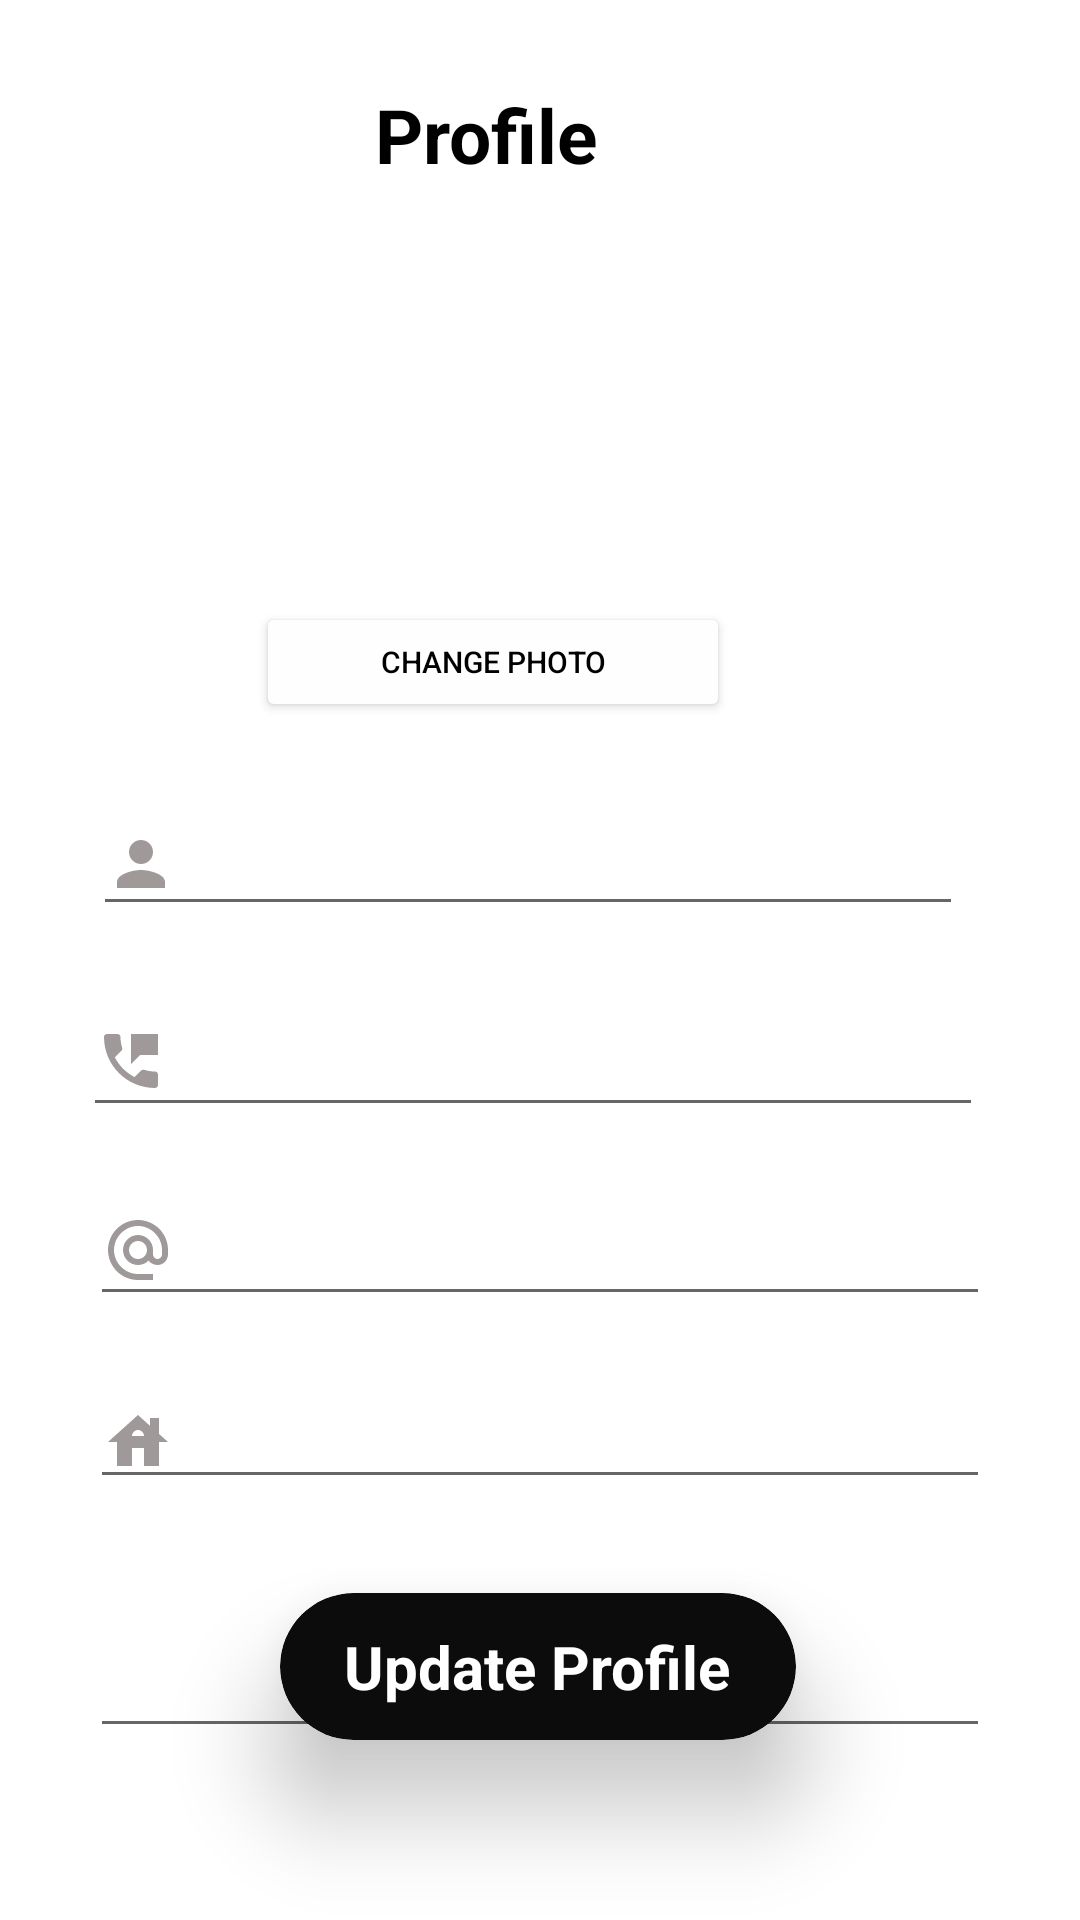

Reconstruct the res/layout file that produces this screen, plus the resources it refers to.
<!-- AndroidManifest.xml: application theme Theme.RealEstateApp -->
<!-- res/layout/fragment_profile.xml -->
<?xml version="1.0" encoding="utf-8"?>
<androidx.constraintlayout.widget.ConstraintLayout xmlns:android="http://schemas.android.com/apk/res/android"
    xmlns:tools="http://schemas.android.com/tools"
    xmlns:app="http://schemas.android.com/apk/res-auto"
    android:layout_width="match_parent"
    android:layout_height="match_parent"
    tools:context=".view.ui.ProfileFragment">


    <TextView
        android:id="@+id/textView11"
        android:layout_width="wrap_content"
        android:layout_height="wrap_content"
        android:layout_marginTop="28dp"
        android:gravity="center"
        android:text="@string/profile"
        android:textColor="#000"
        android:textSize="25sp"
        android:textStyle="bold"
        app:layout_constraintEnd_toEndOf="parent"
        app:layout_constraintHorizontal_bias="0.437"
        app:layout_constraintStart_toStartOf="parent"
        app:layout_constraintTop_toTopOf="parent" />

    <ImageView
        android:id="@+id/imageView7"
        android:layout_width="175dp"
        android:layout_height="107dp"
        android:layout_marginTop="20dp"
        app:layout_constraintEnd_toEndOf="parent"
        app:layout_constraintHorizontal_bias="0.434"
        app:layout_constraintStart_toStartOf="parent"
        app:layout_constraintTop_toBottomOf="@+id/textView11"
        tools:src="@tools:sample/avatars" />

    <Button
        android:id="@+id/button2"
        android:layout_width="158dp"
        android:layout_height="40dp"
        android:layout_marginTop="12dp"
        android:backgroundTint="#FEFEFE"
        android:text="Change Photo"
        android:textColor="#000000"
        android:textSize="10sp"
        app:cornerRadius="20dp"
        app:layout_constraintEnd_toEndOf="parent"
        app:layout_constraintHorizontal_bias="0.422"
        app:layout_constraintStart_toStartOf="parent"
        app:layout_constraintTop_toBottomOf="@+id/imageView7" />

    <com.google.android.material.card.MaterialCardView
        android:id="@+id/materialCardViewButton"
        android:layout_width="172dp"
        android:layout_height="49dp"
        android:layout_marginBottom="60dp"
        android:backgroundTint="#0C0C0C"
        android:clickable="true"
        android:elevation="10dp"
        android:focusable="true"
        android:foregroundGravity="center_vertical|center_horizontal"
        app:cardCornerRadius="30dp"
        app:cardElevation="20dp"
        app:layout_constraintBottom_toBottomOf="parent"
        app:layout_constraintEnd_toEndOf="parent"
        app:layout_constraintHorizontal_bias="0.496"
        app:layout_constraintStart_toStartOf="parent">

        <TextView
            android:id="@+id/textView5"
            android:layout_width="165dp"
            android:layout_height="41dp"
            android:layout_gravity="center_horizontal|center_vertical"
            android:backgroundTint="#FBFBFB"
            android:gravity="center"
            android:text="Update Profile"
            android:textAlignment="center"
            android:textColor="#FFFFFF"
            android:textSize="20sp"
            android:textStyle="bold"
            app:lineHeight="30sp" />

    </com.google.android.material.card.MaterialCardView>

    <EditText
        android:id="@+id/editTextTextPersonName"
        android:layout_width="290dp"
        android:layout_height="44dp"
        android:layout_marginTop="24dp"
        android:ems="10"
        android:drawableStart="@drawable/ic_baseline_person_24"
        android:inputType="textPersonName"
        app:layout_constraintEnd_toEndOf="parent"
        app:layout_constraintHorizontal_bias="0.445"
        app:layout_constraintStart_toStartOf="parent"
        app:layout_constraintTop_toBottomOf="@+id/button2" />

    <EditText
        android:id="@+id/editTextPhone"
        android:layout_width="300dp"
        android:layout_height="47dp"
        android:layout_marginTop="20dp"
        android:ems="10"
        android:drawableStart="@drawable/ic_baseline_perm_phone_msg_24"
        android:inputType="phone"
        app:layout_constraintEnd_toEndOf="parent"
        app:layout_constraintHorizontal_bias="0.462"
        app:layout_constraintStart_toStartOf="parent"
        app:layout_constraintTop_toBottomOf="@+id/editTextTextPersonName" />

    <EditText
        android:id="@+id/editTextTextEmailAddress"
        android:layout_width="300dp"
        android:layout_height="47dp"
        android:layout_marginTop="16dp"
        android:ems="10"
        android:drawableStart="@drawable/ic_baseline_alternate_email_24"
        android:inputType="textEmailAddress"
        app:layout_constraintEnd_toEndOf="parent"
        app:layout_constraintStart_toStartOf="parent"
        app:layout_constraintTop_toBottomOf="@+id/editTextPhone" />

    <EditText
        android:id="@+id/editTextTextPersonName2"
        android:layout_width="300dp"
        android:layout_height="41dp"
        android:layout_marginTop="20dp"
        android:drawableStart="@drawable/ic_baseline_house_24"
        android:ems="10"
        android:inputType="textPersonName"
        app:layout_constraintEnd_toEndOf="parent"
        app:layout_constraintStart_toStartOf="parent"
        app:layout_constraintTop_toBottomOf="@+id/editTextTextEmailAddress" />

    <EditText
        android:id="@+id/gender"
        style="@style/Widget.AppCompat.DropDownItem.Spinner"
        android:layout_width="300dp"
        android:layout_height="55dp"
        android:layout_marginTop="28dp"
        android:spinnerMode="dropdown"
        app:layout_constraintEnd_toEndOf="parent"
        app:layout_constraintStart_toStartOf="parent"
        app:layout_constraintTop_toBottomOf="@+id/editTextTextPersonName2" />


</androidx.constraintlayout.widget.ConstraintLayout>
<!-- resources referenced by this layout -->
<resources>
  <!-- drawable ic_baseline_alternate_email_24 (drawable) -->
  <vector android:height="24dp" android:tint="#9F9999"
      android:viewportHeight="24" android:viewportWidth="24"
      android:width="24dp" xmlns:android="http://schemas.android.com/apk/res/android">
      <path android:fillColor="@android:color/white" android:pathData="M12,2C6.48,2 2,6.48 2,12s4.48,10 10,10h5v-2h-5c-4.34,0 -8,-3.66 -8,-8s3.66,-8 8,-8 8,3.66 8,8v1.43c0,0.79 -0.71,1.57 -1.5,1.57s-1.5,-0.78 -1.5,-1.57L17,12c0,-2.76 -2.24,-5 -5,-5s-5,2.24 -5,5 2.24,5 5,5c1.38,0 2.64,-0.56 3.54,-1.47 0.65,0.89 1.77,1.47 2.96,1.47 1.97,0 3.5,-1.6 3.5,-3.57L22,12c0,-5.52 -4.48,-10 -10,-10zM12,15c-1.66,0 -3,-1.34 -3,-3s1.34,-3 3,-3 3,1.34 3,3 -1.34,3 -3,3z"/>
  </vector>
  <!-- drawable ic_baseline_house_24 (drawable) -->
  <vector android:height="24dp" android:tint="#9F9999"
      android:viewportHeight="24" android:viewportWidth="24"
      android:width="24dp" xmlns:android="http://schemas.android.com/apk/res/android">
      <path android:fillColor="@android:color/white" android:pathData="M19,9.3V4h-3v2.6L12,3L2,12h3v8h5v-6h4v6h5v-8h3L19,9.3zM10,10c0,-1.1 0.9,-2 2,-2s2,0.9 2,2H10z"/>
  </vector>
  <!-- drawable ic_baseline_perm_phone_msg_24 (drawable) -->
  <vector android:height="24dp" android:tint="#9F9999"
      android:viewportHeight="24" android:viewportWidth="24"
      android:width="24dp" xmlns:android="http://schemas.android.com/apk/res/android">
      <path android:fillColor="@android:color/white" android:pathData="M20,15.5c-1.25,0 -2.45,-0.2 -3.57,-0.57 -0.35,-0.11 -0.74,-0.03 -1.02,0.24l-2.2,2.2c-2.83,-1.44 -5.15,-3.75 -6.59,-6.58l2.2,-2.21c0.28,-0.27 0.36,-0.66 0.25,-1.01C8.7,6.45 8.5,5.25 8.5,4c0,-0.55 -0.45,-1 -1,-1H4c-0.55,0 -1,0.45 -1,1 0,9.39 7.61,17 17,17 0.55,0 1,-0.45 1,-1v-3.5c0,-0.55 -0.45,-1 -1,-1zM12,3v10l3,-3h6V3h-9z"/>
  </vector>
  <!-- drawable ic_baseline_person_24 (drawable) -->
  <vector android:height="24dp" android:tint="#9F9999"
      android:viewportHeight="24" android:viewportWidth="24"
      android:width="24dp" xmlns:android="http://schemas.android.com/apk/res/android">
      <path android:fillColor="@android:color/white" android:pathData="M12,12c2.21,0 4,-1.79 4,-4s-1.79,-4 -4,-4 -4,1.79 -4,4 1.79,4 4,4zM12,14c-2.67,0 -8,1.34 -8,4v2h16v-2c0,-2.66 -5.33,-4 -8,-4z"/>
  </vector>
  <string name="profile">Profile</string>
  <style name="Theme.RealEstateApp" parent="Theme.MaterialComponents.Light.NoActionBar">
          
          <item name="colorPrimary">@color/purple_500</item>
          <item name="colorPrimaryVariant">@color/purple_700</item>
          <item name="colorOnPrimary">@color/white</item>
          
          <item name="colorSecondary">@color/teal_200</item>
          <item name="colorSecondaryVariant">@color/teal_700</item>
          <item name="colorOnSecondary">@color/black</item>
          
          <item name="android:statusBarColor">?attr/colorPrimaryVariant</item>
          
      </style>
  <!-- not gathered from this repository: default colours our renderer supplied (Android Studio template values) -->
  <color name="purple_500">#FF6200EE</color>
  <color name="purple_700">#FF3700B3</color>
  <color name="teal_200">#FF03DAC5</color>
  <color name="teal_700">#FF018786</color>
  <color name="black">#FF000000</color>
  <color name="white">#FFFFFFFF</color>
</resources>
